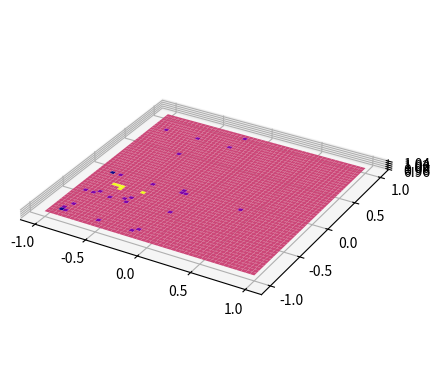

This figure's Python source:
from matplotlib import cm, colormaps
from matplotlib import pyplot as plt
from numpy import *
from numpy.polynomial import Polynomial
from scipy.interpolate import CubicSpline as spline


T = array([1, 1, 1, 1])


@vectorize
def interpolate_2D_linear(x, y):
    X = array([-1, 1])
    bottom = spline(X, [T[0], T[3]])(x)
    top = spline(X, [T[1], T[2]])(x)
    return spline(X, [bottom, top])(y)


@vectorize
def interpolate_correction(x, y):
    phi = [
        (1 - x) * (1 - y) / 4,
        (1 - x) * (1 + y) / 4,
        (1 + x) * (1 + y) / 4,
        (1 + x) * (1 - y) / 4,
    ]
    return matmul(T, phi)


def show_3d():
    fig = plt.figure()
    ax = fig.add_subplot(projection="3d")
    # Make data
    x = linspace(-1, 1, 50)
    y = linspace(-1, 1, 50)
    X, Y = meshgrid(x, y)
    Z = interpolate_correction(X, Y)

    # Plot the surface
    ax.plot_surface(X, Y, Z, cmap=cm.plasma)

    # Set an equal aspect ratio
    ax.set_aspect("equal")

    plt.show()


show_3d()
